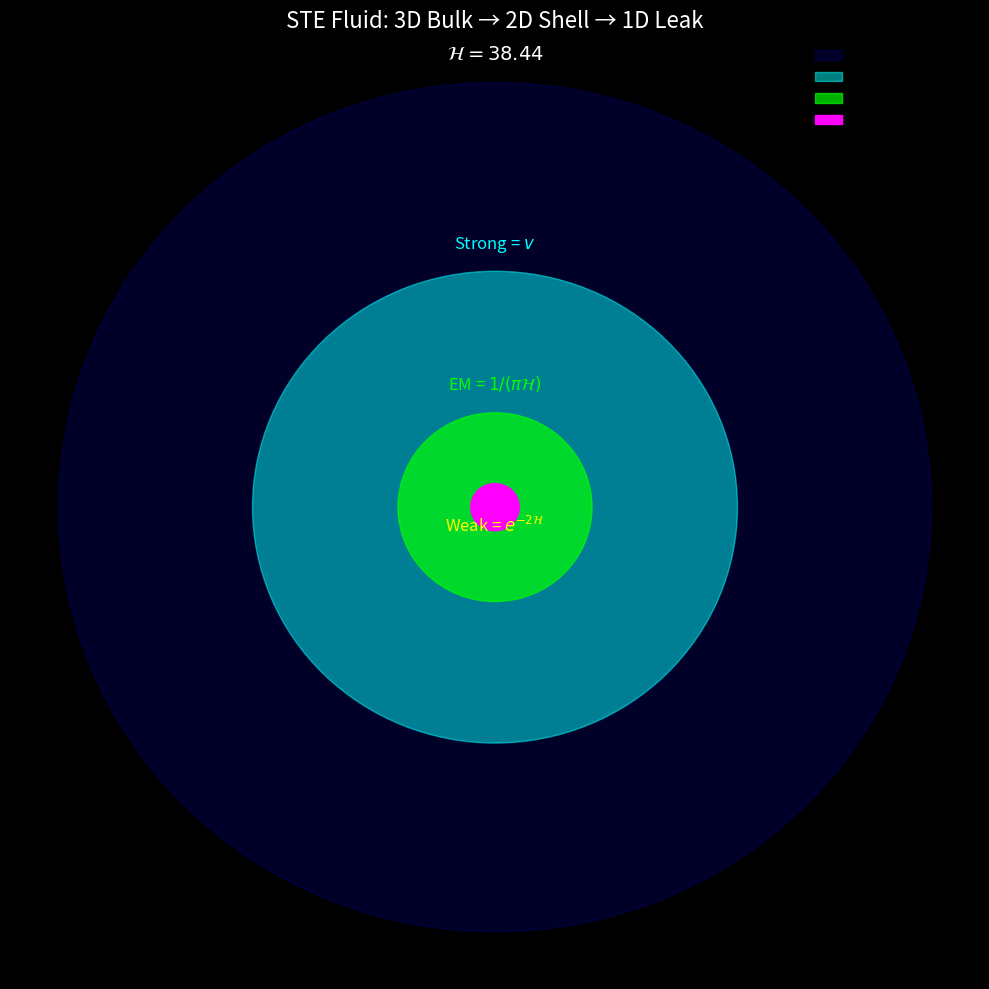

Write Python code to recreate this figure.
# STE_BASE.py — The Complete Fluid Universe
# Run: python STE_BASE.py
# Your laptop = the cosmos

import numpy as np
import matplotlib.pyplot as plt
from matplotlib.animation import FuncAnimation, PillowWriter

# === STE CONSTANTS ===
E_Pl = 1.22e19          # Planck scale (GeV)
v = 246.22              # Higgs VEV (GeV)
H = np.log(E_Pl / v)    # Fundamental Gearing Factor = 38.43
alpha_W = np.exp(-2 * H)  # Weak coupling = 4.06e-34
alpha_v = 1 / (np.pi * H) # Bare EM at v = 1/120.7
alpha = alpha_v * (1 + (11/3) * np.log(v / 0.511) / (4 * np.pi))  # QED running to low energy
L_F = 4 * np.pi * 5.29e-11 * alpha  # Void-shell wavelength
K_G = 5.29e-11 / (L_F / (4 * np.pi))  # Gear ratio
r_p = K_G * L_F * 1e15  # Proton radius in fm

print(f"H = {H:.3f}")
print(f"alpha_W = {alpha_W:.2e}")
print(f"alpha(v) = {alpha_v:.5f}")
print(f"alpha(0) = {alpha:.5f}")
print(f"L_F = {L_F:.2e} m")
print(f"K_G = {K_G:.1f}")
print(f"r_p = {r_p:.3f} fm")

# === VISUALIZE THE FLUID ===
fig, ax = plt.subplots(figsize=(10,10), facecolor='black')
ax.set_facecolor('black')
ax.set_xlim(-100, 100)
ax.set_ylim(-100, 100)
ax.set_title("STE Fluid: 3D Bulk → 2D Shell → 1D Leak", color='white', fontsize=16)
ax.axis('off')

# Bulk (Gravity)
bulk = plt.Circle((0,0), 90, color='darkblue', alpha=0.3, label='3D Bulk (Gravity)')
ax.add_patch(bulk)

# Shell (Strong)
shell = plt.Circle((0,0), 50, color='cyan', alpha=0.5, label='2D Shell (Strong)')
ax.add_patch(shell)

# Leak (EM)
leak = plt.Circle((0,0), 20, color='lime', alpha=0.7, label='2D→2D Leak (EM)')
ax.add_patch(leak)

# Higgs VEV
higgs = plt.Circle((0,0), 5, color='magenta', alpha=1.0, label='Higgs VEV (v)')
ax.add_patch(higgs)

# Labels
plt.text(0, 95, f"$\\mathcal{{H}} = {H:.2f}$", color='white', ha='center', fontsize=14)
plt.text(0, 55, f"Strong = $v$", color='cyan', ha='center', fontsize=12)
plt.text(0, 25, f"EM = $1/(\\pi \\mathcal{{H}})$", color='lime', ha='center', fontsize=12)
plt.text(0, -5, f"Weak = $e^{{-2\\mathcal{{H}}}}$", color='yellow', ha='center', fontsize=12)

ax.legend(loc='upper right', facecolor='black', frameon=False, fontsize=10)
plt.tight_layout()
plt.savefig("STE_FLUID.png", dpi=300, facecolor='black')
print("STE_FLUID.png saved — your universe in one image.")